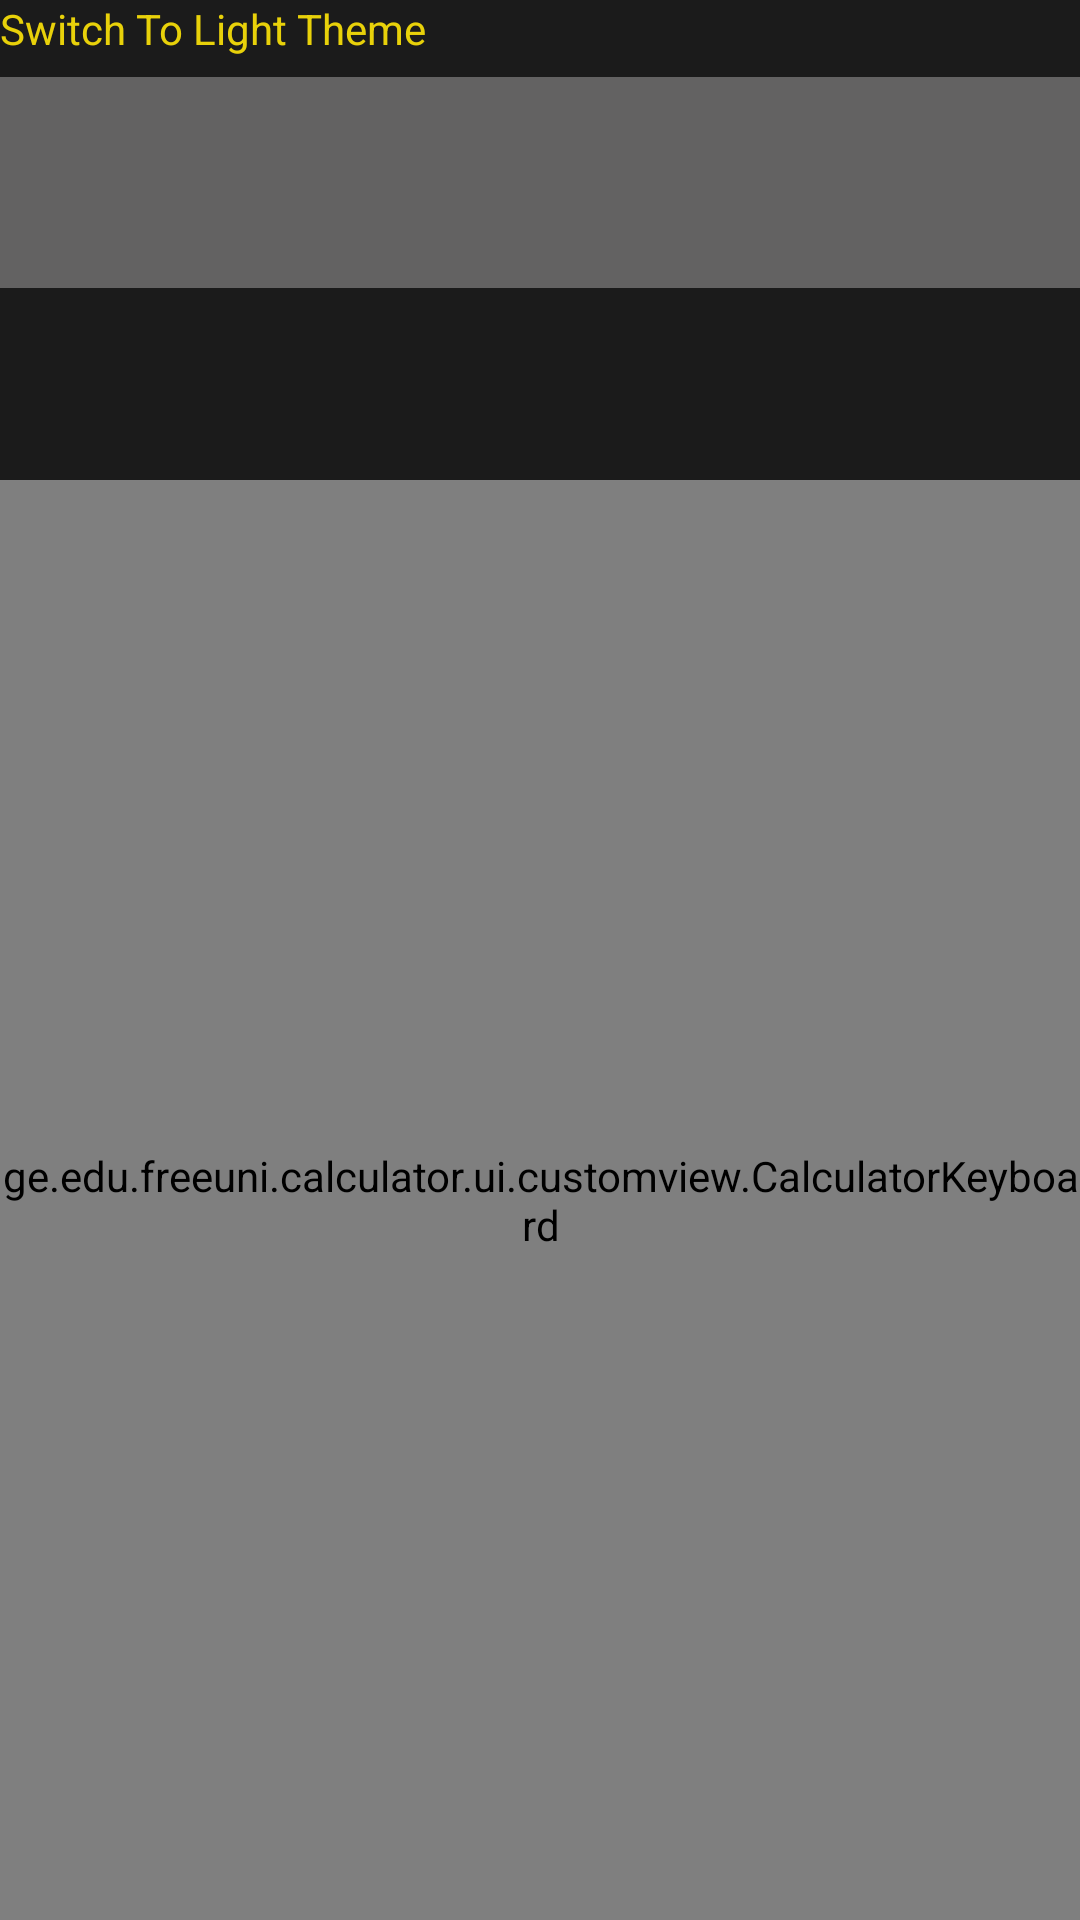

The Android layout XML behind this screen, and the referenced resources:
<!-- AndroidManifest.xml: application theme AppTheme -->
<!-- res/layout/activity_main.xml -->
<?xml version="1.0" encoding="utf-8"?>
<androidx.constraintlayout.widget.ConstraintLayout xmlns:android="http://schemas.android.com/apk/res/android"
    xmlns:app="http://schemas.android.com/apk/res-auto"
    xmlns:tools="http://schemas.android.com/tools"
    android:layout_width="match_parent"
    android:layout_height="match_parent"
    android:background="@color/black"
    tools:context=".MainActivity">

    <androidx.constraintlayout.widget.Guideline
        android:id="@+id/activity_main_input_field_top_guideline"
        android:layout_width="wrap_content"
        android:layout_height="wrap_content"
        android:orientation="horizontal"
        app:layout_constraintGuide_percent="0.04" />

    <androidx.constraintlayout.widget.Guideline
        android:id="@+id/activity_main_result_input_field_top_guideline"
        android:layout_width="wrap_content"
        android:layout_height="wrap_content"
        android:orientation="horizontal"
        app:layout_constraintGuide_percent="0.15" />

    <androidx.constraintlayout.widget.Guideline
        android:id="@+id/activity_main_result_field_bottom_guideline"
        android:layout_width="wrap_content"
        android:layout_height="wrap_content"
        android:orientation="horizontal"
        app:layout_constraintGuide_percent="0.25" />

    <TextView
        android:id="@+id/activity_main_switch_to_light_theme"
        android:layout_width="0dp"
        android:layout_height="0dp"
        android:text="@string/switch_to_light_theme"
        android:textColor="@color/light_yellow"
        app:layout_constraintBottom_toTopOf="@+id/activity_main_input_field_top_guideline"
        app:layout_constraintLeft_toLeftOf="parent"
        app:layout_constraintRight_toRightOf="parent"
        app:layout_constraintTop_toTopOf="parent" />

    <TextView
        android:id="@+id/activity_main_input"
        android:layout_width="0dp"
        android:layout_height="0dp"
        android:gravity="center_vertical|right"
        android:background="@color/dark_grey"
        android:textColor="@color/white"
        app:layout_constraintBottom_toTopOf="@+id/activity_main_result_input_field_top_guideline"
        app:layout_constraintLeft_toLeftOf="parent"
        app:layout_constraintRight_toRightOf="parent"
        app:layout_constraintTop_toTopOf="@+id/activity_main_input_field_top_guideline"
        tools:ignore="RtlHardcoded"
        tools:text="(5000 x 82) / 25" />

    <TextView
        android:id="@+id/activity_main_result"
        android:layout_width="0dp"
        android:layout_height="0dp"
        android:gravity="center_vertical|right"
        android:textColor="@color/white"
        app:layout_constraintBottom_toTopOf="@+id/activity_main_result_field_bottom_guideline"
        app:layout_constraintLeft_toLeftOf="parent"
        app:layout_constraintRight_toRightOf="parent"
        app:layout_constraintTop_toTopOf="@+id/activity_main_result_input_field_top_guideline"
        tools:ignore="RtlHardcoded"
        tools:text="16,400" />

    <ge.edu.freeuni.calculator.ui.customview.CalculatorKeyboard
        android:layout_width="0dp"
        android:layout_height="0dp"
        app:layout_constraintBottom_toBottomOf="parent"
        app:layout_constraintLeft_toLeftOf="parent"
        app:layout_constraintRight_toRightOf="parent"
        app:layout_constraintTop_toTopOf="@+id/activity_main_result_field_bottom_guideline" />


</androidx.constraintlayout.widget.ConstraintLayout>
<!-- resources referenced by this layout -->
<resources>
  <color name="black">#1B1B1B</color>
  <color name="dark_grey">#636262</color>
  <color name="light_yellow">#E8D10A</color>
  <color name="white">#FFFFFF</color>
  <string name="switch_to_light_theme">Switch To Light Theme</string>
  <style name="AppTheme" parent="Theme.AppCompat.Light.NoActionBar">
          
          <item name="colorPrimary">@color/colorPrimary</item>
          <item name="colorPrimaryDark">@color/colorPrimaryDark</item>
          <item name="colorAccent">@color/colorAccent</item>
      </style>
  <color name="colorPrimary">#6200EE</color>
  <color name="colorPrimaryDark">#3700B3</color>
  <color name="colorAccent">#03DAC5</color>
</resources>
